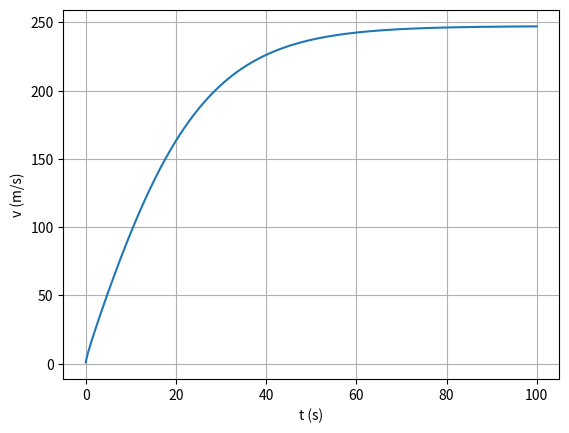

Recreate this plot in Python.
import numpy as np
import matplotlib.pyplot as plt

m = 2000
P = 40000
x0 = 0
v0 = 1
u = 0.04
cres = 0.25
A = 2

ti = 0
tf = 100
dt = 0.001
n = int((tf-ti)/dt)

t = np.linspace(ti,tf,n+1)

def planoInclinado_res_1D(x0,v0,n,dt,cres,u,A,m,P,ang=5):
    x=np.empty(n+1)
    vx=np.empty(n+1)
    ax=np.empty(n+1)
    
    p_ar=1.225
    g=9.8
    
    x[0]=x0
    vx[0]=v0
    ax[0]=0
    
    for i in range(n):
        vv=np.abs(vx[i])
        ax[i]=-g*np.sin(ang) -u*g*np.cos(ang) -(0.5*cres*A*p_ar*vx[i]*vv)/m + P/(m*vx[i])
        vx[i+1]=vx[i]+ax[i]*dt
        x[i+1]=x[i]+vx[i]*dt
    return x,vx,ax

values = planoInclinado_res_1D(x0,v0,n,dt,cres,u,A,m,P,ang=5)
v = values[1]

plt.xlabel("t (s)")
plt.ylabel("v (m/s)")
plt.plot(t,v)
plt.grid()
plt.show()